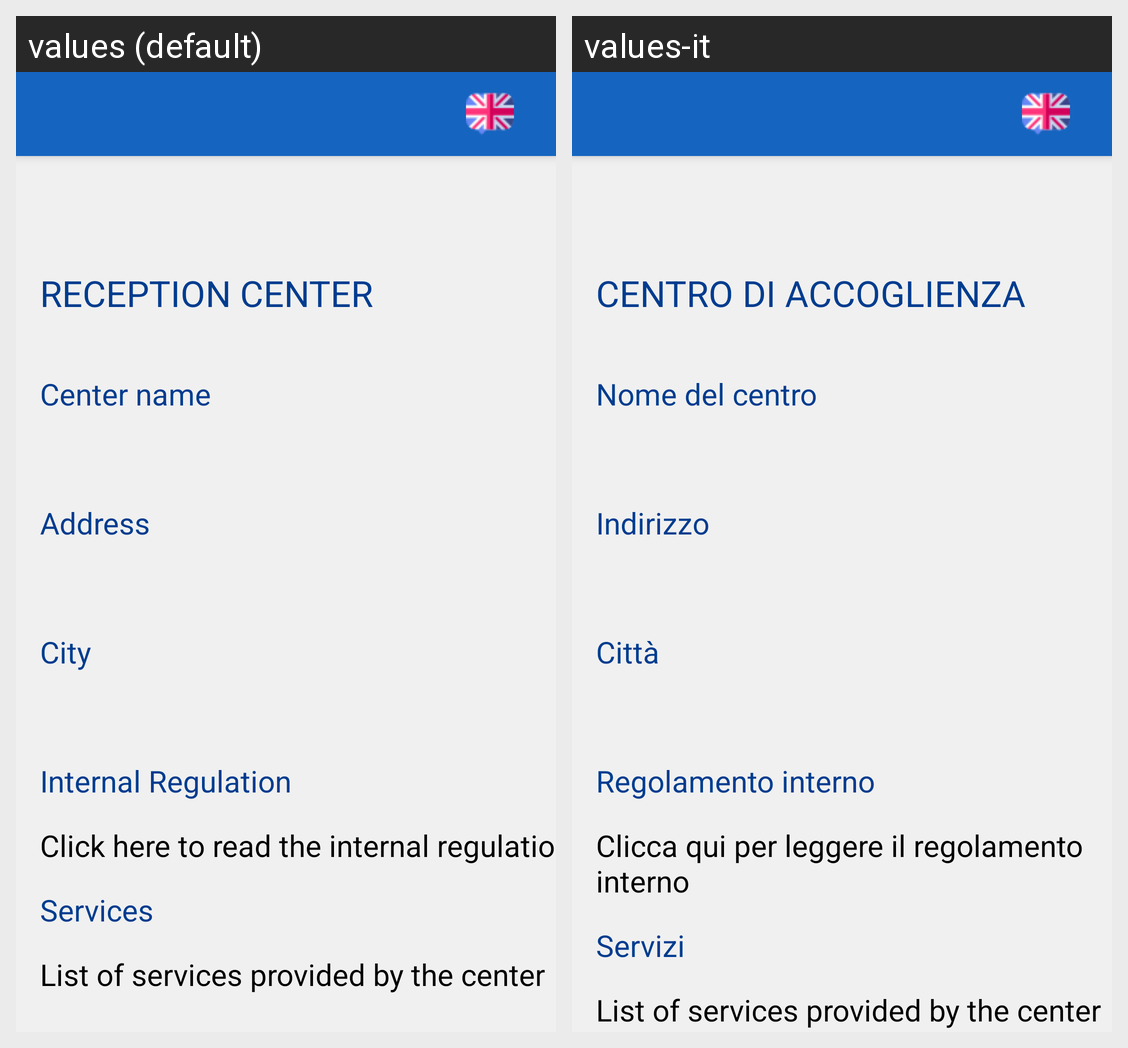

For this localized Android screen grid, give each drawn string resource with its value in every locale shown.
Android screen res/layout/activity_acceptance.xml rendered under 2 locales, left to right: values (default), values-it. Device: Nexus 5 (rendered at 1080×1920; each locale shown at half size, 540×960, under a caption strip naming it); theme AppTheme.
Strings drawn on this screen, with the default value and each locale's value (text and hints the layout hard-codes, and strings that could not be matched under every locale, appear in the picture but are not listed):

titleAcceptance
  values: Reception Center
  values-it: Centro di accoglienza

centerName
  values: Center name
  values-it: Nome del centro

centerAddress
  values: Address
  values-it: Indirizzo

city
  values: City
  values-it: Città

centerRegulation
  values: Internal Regulation
  values-it: Regolamento interno

readNorms
  values: Click here to read the internal regulation
  values-it: Clicca qui per leggere il regolamento interno

centerServices
  values: Services
  values-it: Servizi
